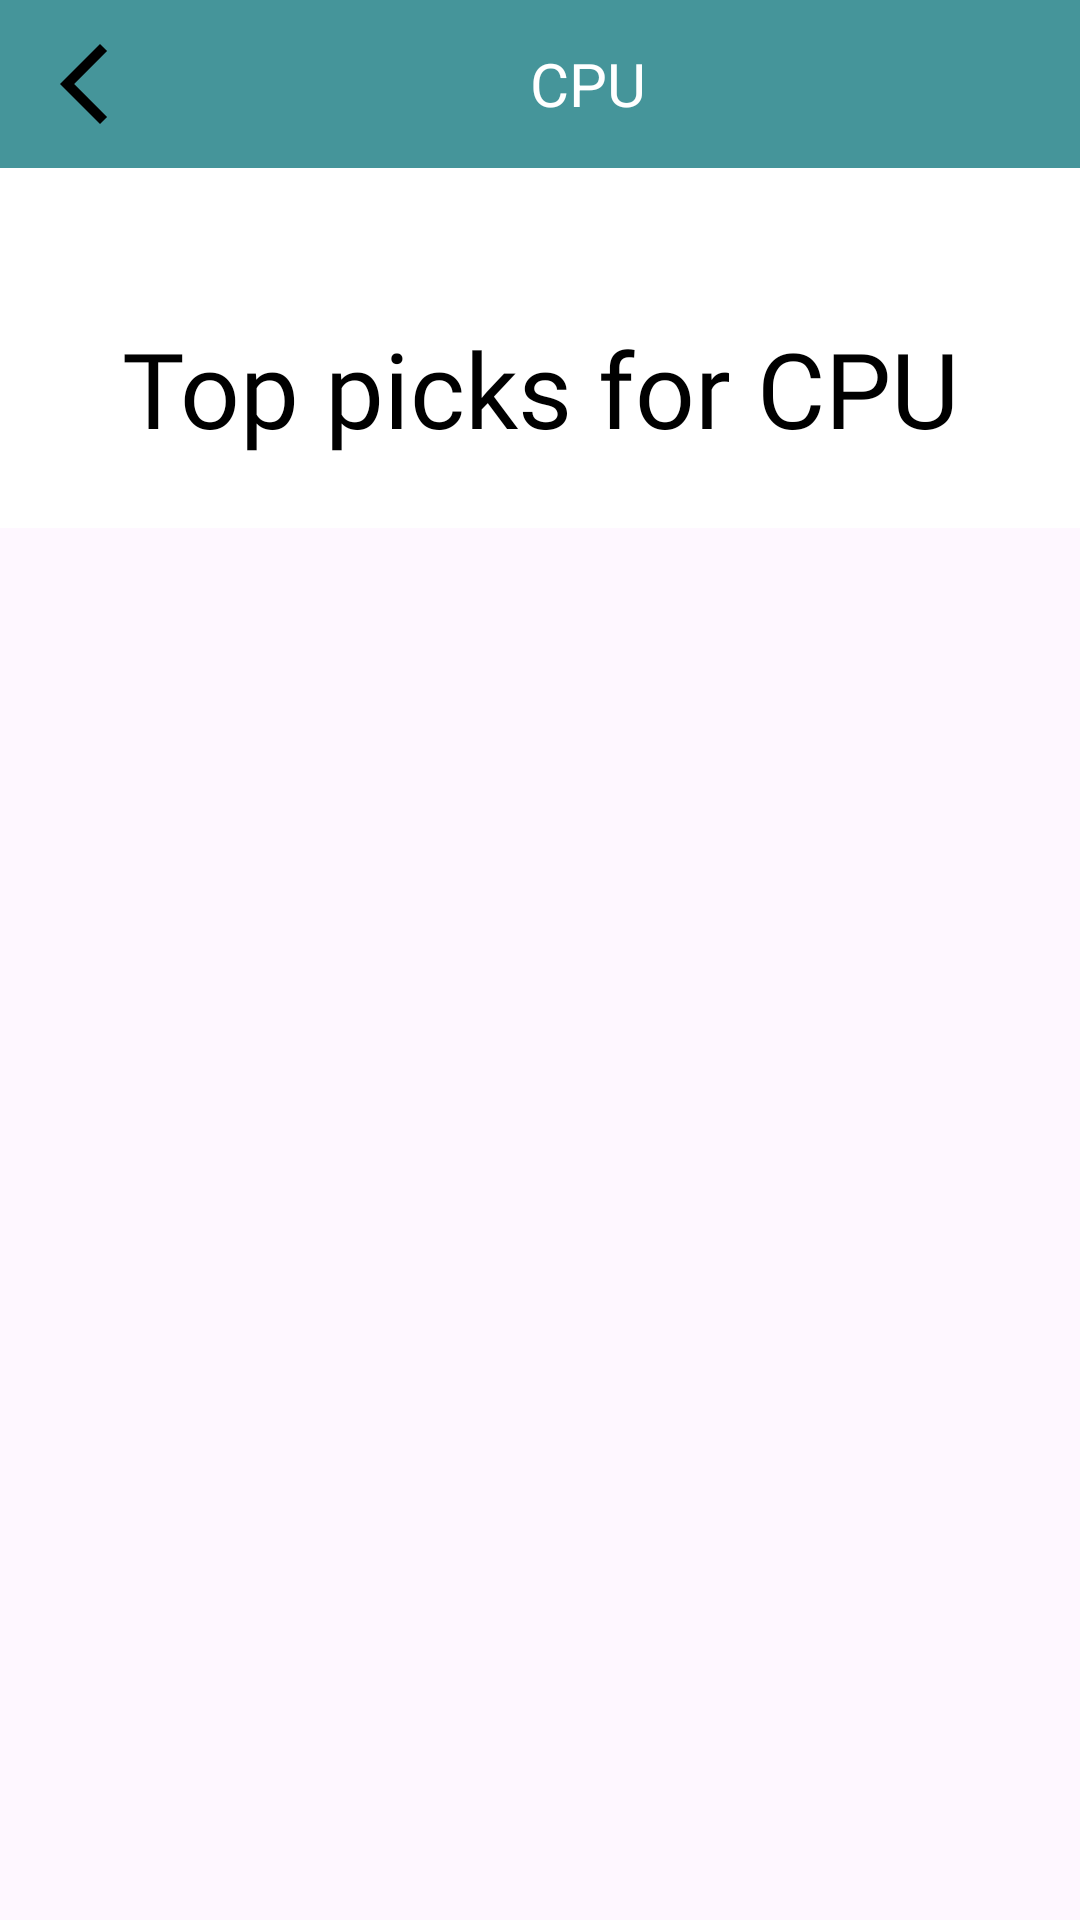

Write the Android layout XML for this screen, with the resource values it uses.
<!-- AndroidManifest.xml: application theme Theme.PCHUB -->
<!-- res/layout/fragment_cpu.xml -->
<?xml version="1.0" encoding="utf-8"?>
<ScrollView xmlns:android="http://schemas.android.com/apk/res/android"
    xmlns:app="http://schemas.android.com/apk/res-auto"
    xmlns:tools="http://schemas.android.com/tools"
    android:layout_width="match_parent"
    android:layout_height="match_parent"
    tools:context=".Fragment.cpu">

    <LinearLayout
        android:layout_width="match_parent"
        android:layout_height="wrap_content"
        android:background="@color/white"
        android:orientation="vertical">

        <LinearLayout
            android:layout_width="match_parent"
            android:layout_height="wrap_content"
            android:background="@color/startup_color"
            android:orientation="horizontal"
            android:padding="12dp">

            <ImageView
                android:id="@+id/back"
                android:layout_width="32dp"
                android:layout_height="32dp"
                android:layout_gravity="start"
                android:clickable="true"
                android:contentDescription="Back"
                android:onClick="onBackPressed"
                android:src="@drawable/baseline_arrow_back_ios_new_24" />

            <TextView
                android:layout_width="0dp"
                android:layout_height="wrap_content"
                android:layout_gravity="center"
                android:layout_weight="1"
                android:gravity="center"
                android:text="CPU"
                android:textColor="@color/white"
                android:textSize="20sp" />
        </LinearLayout>

        <View
            android:layout_width="match_parent"
            android:layout_height="50dp">
        </View>

        <LinearLayout
            android:layout_width="match_parent"
            android:layout_height="50dp"
            android:layout_marginStart="10dp"
            android:layout_marginEnd="10dp">

            <TextView
                style="@style/h3"
                android:layout_width="match_parent"
                android:layout_height="wrap_content"
                android:text="Top picks for CPU"
                android:textAlignment="center"
                android:textSize="35dp"></TextView>
        </LinearLayout>

        <View
            android:layout_width="match_parent"
            android:layout_height="20dp">
        </View>

        <LinearLayout
            android:layout_width="match_parent"
            android:layout_height="wrap_content"
            android:orientation="vertical">

            <androidx.recyclerview.widget.RecyclerView
                android:id="@+id/cpu"
                android:layout_width="match_parent"
                android:layout_height="match_parent" />
        </LinearLayout>


    </LinearLayout>

</ScrollView>
<!-- resources referenced by this layout -->
<resources>
  <color name="startup_color">#45959A</color>
  <color name="white">#FFFFFFFF</color>
  <!-- drawable baseline_arrow_back_ios_new_24 (drawable) -->
  <vector android:height="24dp" android:tint="#000"
      android:viewportHeight="24" android:viewportWidth="24"
      android:width="24dp" xmlns:android="http://schemas.android.com/apk/res/android">
      <path android:fillColor="@android:color/white" android:pathData="M17.77,3.77l-1.77,-1.77l-10,10l10,10l1.77,-1.77l-8.23,-8.23z"/>
  </vector>
  <style name="h3">
          <item name="android:fontFamily">@font/poppins_light</item>
          <item name="android:textColor">@color/black</item>
          <item name="android:textSize">@dimen/h3TextSize</item>
      </style>
  <style name="Theme.PCHUB" parent="Base.Theme.PCHUB" />
  <color name="black">#FF000000</color>
  <dimen name="h3TextSize">22sp</dimen>
  <style name="Base.Theme.PCHUB" parent="Theme.Material3.DayNight.NoActionBar">
          
          
      </style>
</resources>
